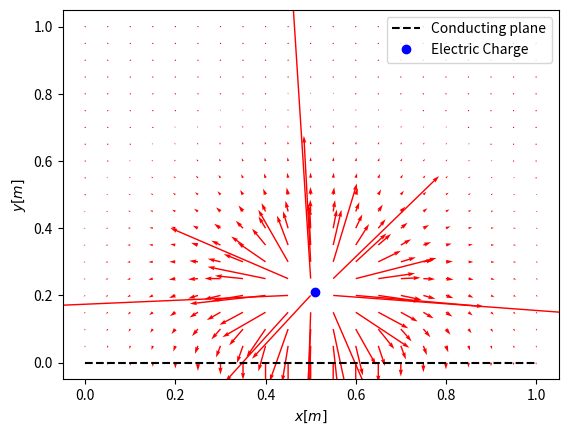

Write the Python code that produced this figure.
import numpy as np
import matplotlib.axes 
import matplotlib.pyplot as plt


def Function(x, y):
    return (1/(np.sqrt( ((x-0.51)**2) + ((y-0.21)**2) ))) - (1/np.sqrt( ((x-0.51)**2) + ((y+0.21)**2) ))

def CentralDerivative_x(f,x,h, y): 
    d = 0.

    if h!=0:
        d = -(f(x+h, y)-f(x-h, y))/(2*h)
      
    return d

def CentralDerivative_y(f,y,h, x):
    d = 0.

    if h!=0:
        d = -(f(x, y+h)-f(x, y-h))/(2*h)
      
    return d


def CentralDerivative_x1(f,x,h, y): 
    d = 0.

    if h!=0:
        d = -(f(x+h, y)-f(x-h, y))/(2*h)
    
    return d

def CentralDerivative_y1(f,y,h, x):
    d = 0.

    if h!=0:
        d = -(f(x, y+h)-f(x, y-h))/(2*h)
      
    return d

xi, xf, h = 0., 1., 0.05
Npoints = int((xf-xi)/h+1)

x = np.linspace(xi,xf,Npoints)
y = np.linspace(xi,xf,Npoints)

matriz_ex = np.zeros((len(x), len(y)))
matriz_ey = np.zeros((len(x), len(y)))
for i in range(len(matriz_ex)): # y
    for j in range(len(matriz_ey[0])): # x
        ex = CentralDerivative_x(Function,x[j],h, y[i])
        ey = CentralDerivative_y(Function,y[i],h, x[j])
        magnitud = np.sqrt(ex**2 + ey**2)
        matriz_ex[i][j] = ex 
        matriz_ey[i][j] = ey

fig = plt.figure()
ax = fig.add_subplot()
ax.set_xlabel(r'$x[m]$',fontsize=10)
ax.set_ylabel(r'$y[m]$',fontsize=10)
ax.quiver(x, y, matriz_ex, matriz_ey, color="r")
ax.plot(x, np.zeros(len(x)), "--", color = "k", label="Conducting plane")
ax.plot(0.51, 0.21,'o', color='b', label="Electric Charge") 
ax.legend(loc='upper right')    
plt.show()